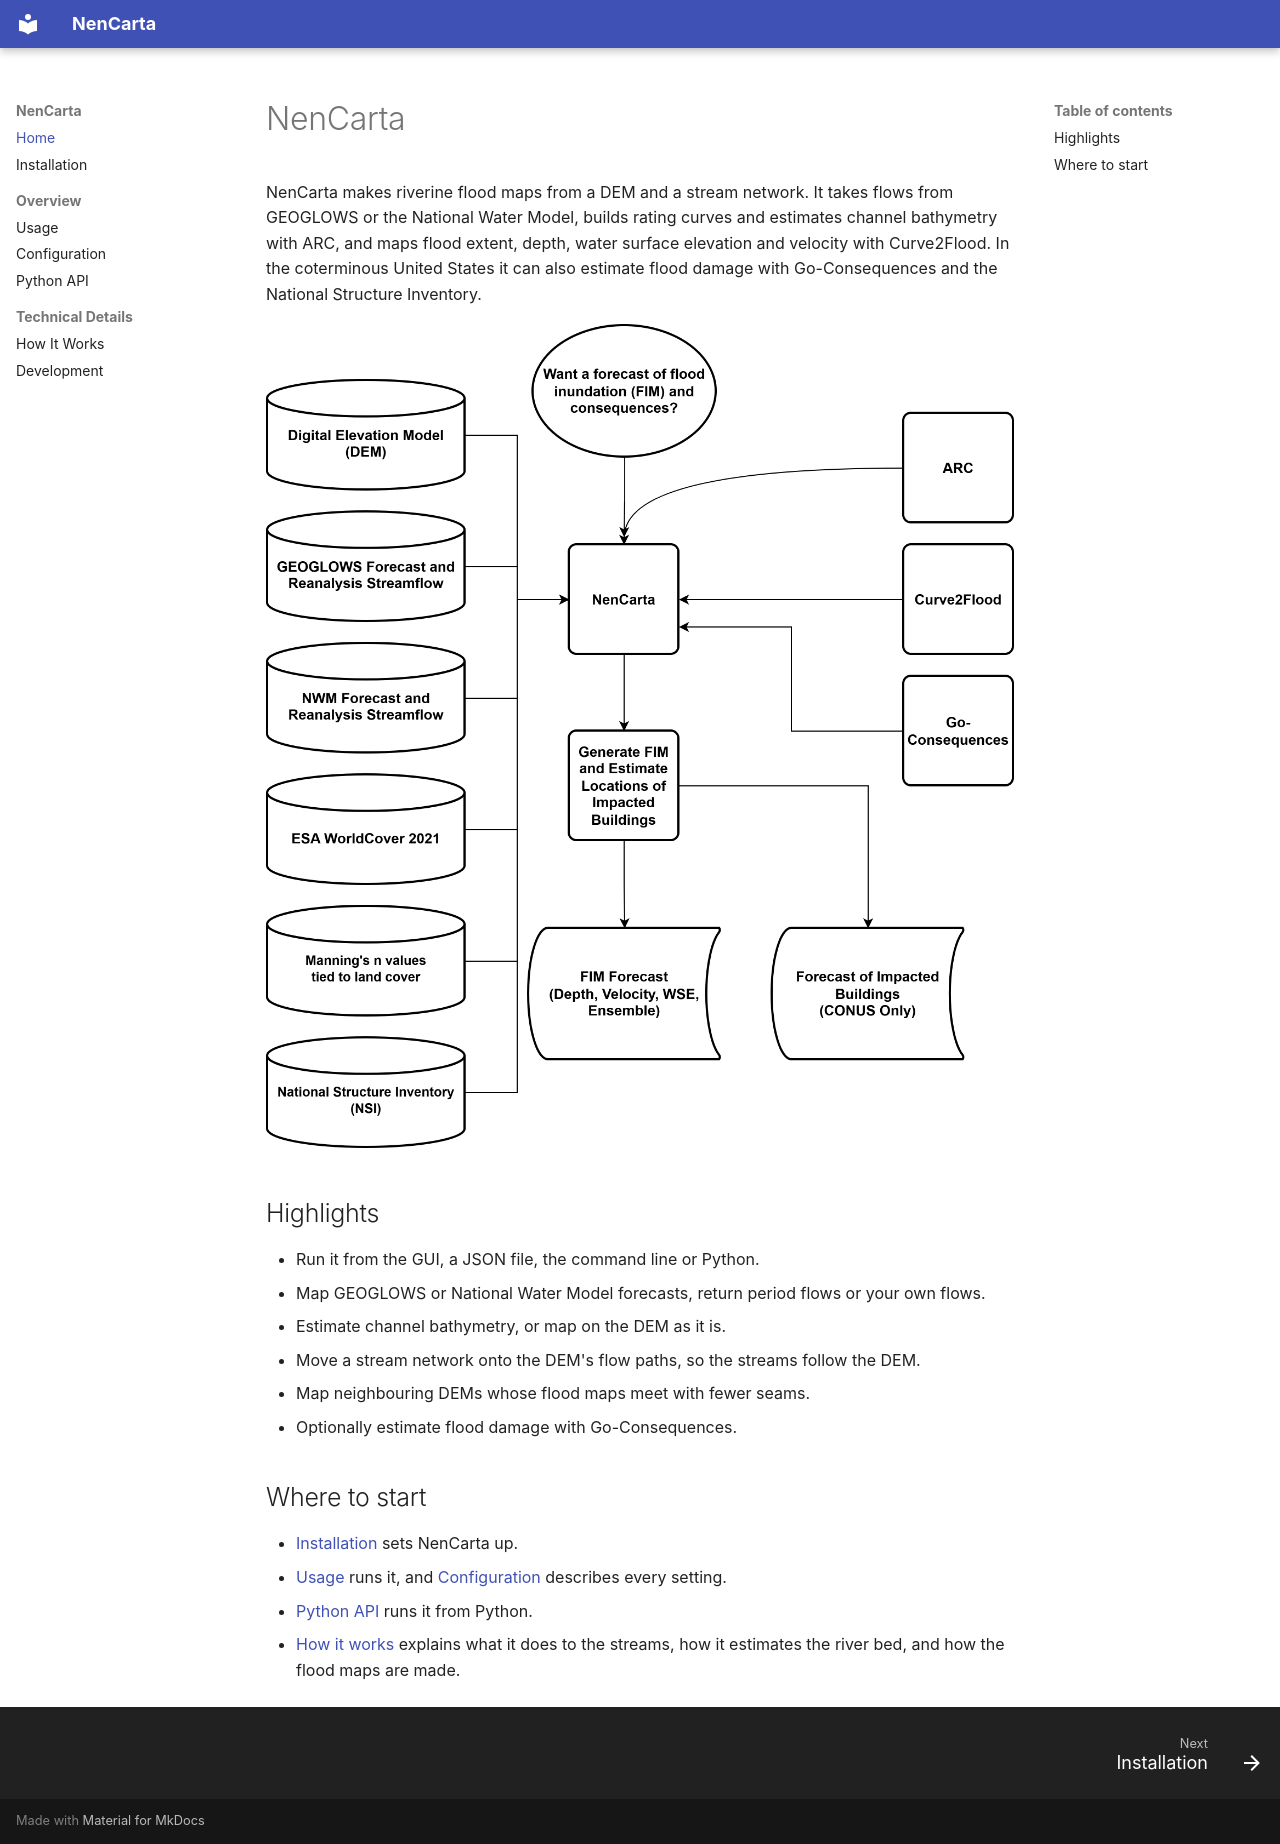

repository: jlgutenson/nencarta · page: index.html · generator: mkdocs

# NenCarta

NenCarta makes riverine flood maps from a DEM and a stream network. It takes
flows from GEOGLOWS or the National Water Model, builds rating curves and
estimates channel bathymetry with ARC, and maps flood extent, depth, water
surface elevation and velocity with Curve2Flood. In the coterminous United
States it can also estimate flood damage with Go-Consequences and the National
Structure Inventory.

![NenCarta workflow overview](figures/workflow.png)

## Highlights

* Run it from the GUI, a JSON file, the command line or Python.
* Map GEOGLOWS or National Water Model forecasts, return period flows or your
  own flows.
* Estimate channel bathymetry, or map on the DEM as it is.
* Move a stream network onto the DEM's flow paths, so the streams follow the
  DEM.
* Map neighbouring DEMs whose flood maps meet with fewer seams.
* Optionally estimate flood damage with Go-Consequences.

## Where to start

* [Installation](installation.md) sets NenCarta up.
* [Usage](usage.md) runs it, and [Configuration](configuration.md) describes
  every setting.
* [Python API](api.md) runs it from Python.
* [How it works](methods.md) explains what it does to the streams, how it
  estimates the river bed, and how the flood maps are made.
